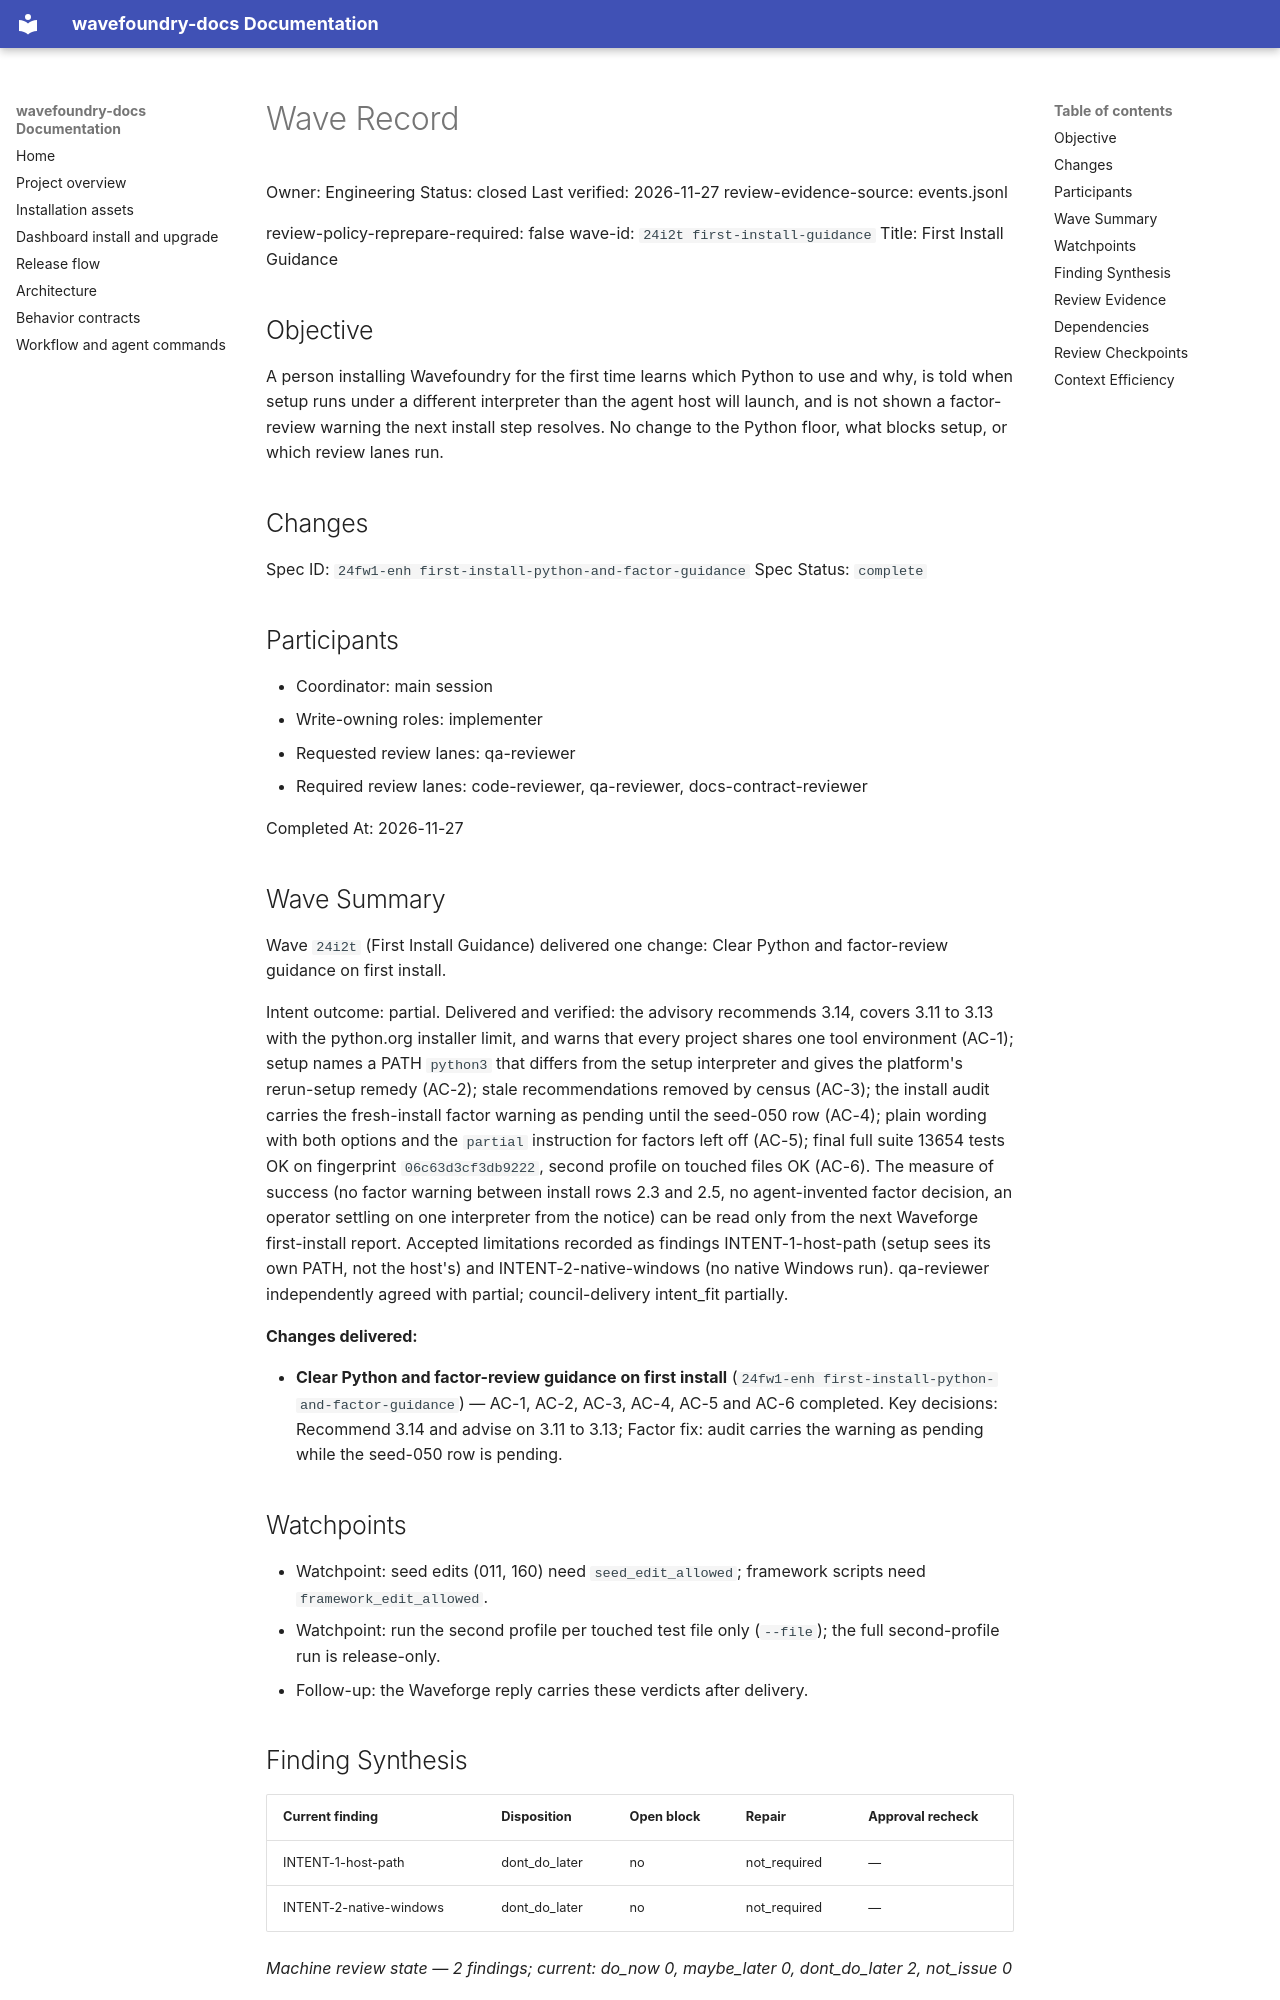

repository: coryhacking/wavefoundry · page: waves/24i2t first-install-guidance/wave/index.html · generator: mkdocs

# Wave Record

Owner: Engineering
Status: closed
Last verified: 2026-11-27
review-evidence-source: events.jsonl

review-policy-reprepare-required: false
wave-id: `24i2t first-install-guidance`
Title: First Install Guidance

## Objective

A person installing Wavefoundry for the first time learns which Python to use and why, is told when setup runs under a different interpreter than the agent host will launch, and is not shown a factor-review warning the next install step resolves. No change to the Python floor, what blocks setup, or which review lanes run.

## Changes

Spec ID: `24fw1-enh first-install-python-and-factor-guidance`
Spec Status: `complete`

## Participants

- Coordinator: main session
- Write-owning roles: implementer
- Requested review lanes: qa-reviewer
- Required review lanes: code-reviewer, qa-reviewer, docs-contract-reviewer

Completed At: 2026-11-27

## Wave Summary

Wave `24i2t` (First Install Guidance) delivered one change: Clear Python and factor-review guidance on first install.

Intent outcome: partial. Delivered and verified: the advisory recommends 3.14, covers 3.11 to 3.13 with the python.org installer limit, and warns that every project shares one tool environment (AC-1); setup names a PATH `python3` that differs from the setup interpreter and gives the platform's rerun-setup remedy (AC-2); stale recommendations removed by census (AC-3); the install audit carries the fresh-install factor warning as pending until the seed-050 row (AC-4); plain wording with both options and the `partial` instruction for factors left off (AC-5); final full suite 13654 tests OK on fingerprint `06c63d3cf3db9222`, second profile on touched files OK (AC-6). The measure of success (no factor warning between install rows 2.3 and 2.5, no agent-invented factor decision, an operator settling on one interpreter from the notice) can be read only from the next Waveforge first-install report. Accepted limitations recorded as findings INTENT-1-host-path (setup sees its own PATH, not the host's) and INTENT-2-native-windows (no native Windows run). qa-reviewer independently agreed with partial; council-delivery intent_fit partially.

**Changes delivered:**

- **Clear Python and factor-review guidance on first install** (`24fw1-enh first-install-python-and-factor-guidance`) — AC-1, AC-2, AC-3, AC-4, AC-5 and AC-6 completed. Key decisions: Recommend 3.14 and advise on 3.11 to 3.13; Factor fix: audit carries the warning as pending while the seed-050 row is pending.

## Watchpoints

- Watchpoint: seed edits (011, 160) need `seed_edit_allowed`; framework scripts need `framework_edit_allowed`.
- Watchpoint: run the second profile per touched test file only (`--file`); the full second-profile run is release-only.
- Follow-up: the Waveforge reply carries these verdicts after delivery.

## Finding Synthesis

<!-- wave:finding-synthesis begin -->
| Current finding | Disposition | Open block | Repair | Approval recheck |
| --- | --- | --- | --- | --- |
| INTENT-1-host-path | dont_do_later | no | not_required | — |
| INTENT-2-native-windows | dont_do_later | no | not_required | — |

*Machine review state — 2 findings; current: do_now 0, maybe_later 0, dont_do_later 2, not_issue 0*
<!-- wave:finding-synthesis end -->
